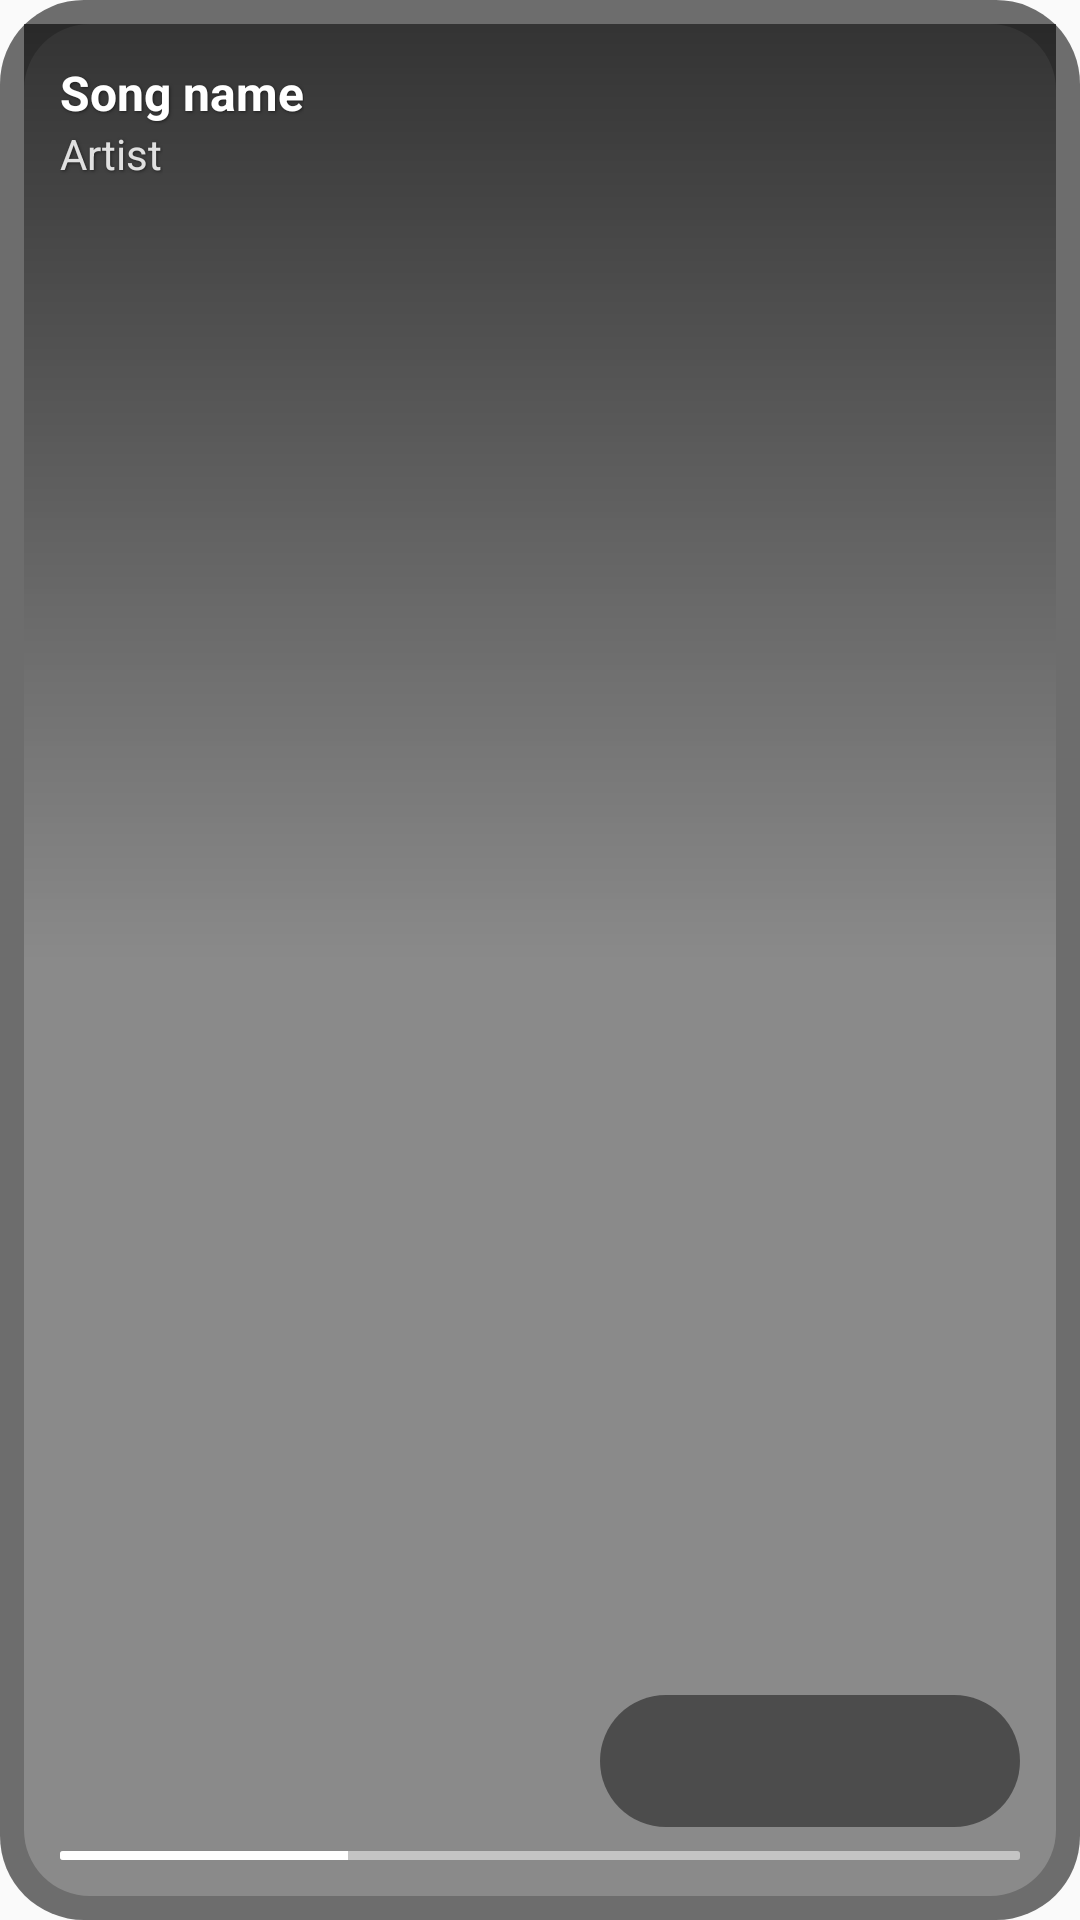

Layout XML and referenced resources for this Android screen:
<!-- AndroidManifest.xml: application theme Theme.Loudly -->
<!-- res/layout/widget_music.xml -->
<?xml version="1.0" encoding="utf-8"?>
<FrameLayout xmlns:android="http://schemas.android.com/apk/res/android"
    android:id="@+id/widget_container"
    android:layout_width="match_parent"
    android:layout_height="150dp"
    android:background="@drawable/widget_background">

    <RelativeLayout
        android:id="@+id/content_container"
        android:layout_width="match_parent"
        android:layout_height="match_parent"
        android:layout_margin="8dp">

        <ImageView
            android:id="@+id/widget_album_art"
            android:layout_width="match_parent"
            android:layout_height="match_parent"
            android:background="@drawable/widget_album_art_background"
            android:contentDescription="@string/albums"
            android:scaleType="centerCrop" />

        <ImageView
            android:layout_width="match_parent"
            android:layout_height="match_parent"
            android:src="@drawable/album_art_gradient"
            android:contentDescription="@null"/>

        <LinearLayout
            android:id="@+id/song_info_layout"
            android:layout_width="wrap_content"
            android:layout_height="wrap_content"
            android:layout_alignParentStart="true"
            android:layout_alignParentTop="true"
            android:padding="12dp"
            android:orientation="vertical">

            <TextView
                android:id="@+id/widget_track_title"
                style="@style/Widget.Loudly.TextView.Title"
                android:layout_width="wrap_content"
                android:layout_height="wrap_content"
                android:text="Song name" />

            <TextView
                android:id="@+id/widget_artist"
                style="@style/Widget.Loudly.TextView.Artist"
                android:layout_width="wrap_content"
                android:layout_height="wrap_content"
                android:text="Artist" />
        </LinearLayout>

        <LinearLayout
            android:id="@+id/controls_container"
            android:layout_width="wrap_content"
            android:layout_height="wrap_content"
            android:layout_above="@id/widget_progress"
            android:layout_alignParentEnd="true"
            android:layout_marginEnd="12dp"
            android:layout_marginBottom="8dp"
            android:background="@drawable/widget_control_chip_background"
            android:gravity="center_vertical"
            android:orientation="horizontal"
            android:paddingHorizontal="8dp"
            android:paddingVertical="4dp">

            <ImageButton
                android:id="@+id/widget_prev"
                style="@style/Widget.Loudly.ImageButton"
                android:contentDescription="@string/previous"
                android:src="@drawable/skip_previous" />

            <ImageButton
                android:id="@+id/widget_play_pause"
                style="@style/Widget.Loudly.ImageButton"
                android:layout_marginHorizontal="8dp"
                android:contentDescription="@string/play_pause"
                android:src="@drawable/play" />

            <ImageButton
                android:id="@+id/widget_next"
                style="@style/Widget.Loudly.ImageButton"
                android:contentDescription="@string/next"
                android:src="@drawable/skip_next" />
        </LinearLayout>

        <ProgressBar
            android:id="@+id/widget_progress"
            style="?android:attr/progressBarStyleHorizontal"
            android:layout_width="match_parent"
            android:layout_height="3dp"
            android:layout_alignParentBottom="true"
            android:layout_marginHorizontal="12dp"
            android:layout_marginBottom="12dp"
            android:max="100"
            android:progress="30"
            android:progressDrawable="@drawable/widget_progress_bar" />
    </RelativeLayout>
</FrameLayout>
<!-- resources referenced by this layout -->
<resources>
  <!-- drawable album_art_gradient (drawable) -->
  <shape xmlns:android="http://schemas.android.com/apk/res/android">
      <gradient
          android:angle="90"
          android:startColor="#00000000"
          android:centerColor="#00000000"
          android:endColor="#A0000000"
          android:type="linear" />
  </shape>
  <!-- drawable widget_album_art_background (drawable) -->
  <?xml version="1.0" encoding="utf-8"?>
  <shape xmlns:android="http://schemas.android.com/apk/res/android"
      android:shape="rectangle">
  
      <corners android:radius="22dp" />
  
      <solid android:color="#33FFFFFF" />
  
  </shape>
  <!-- drawable widget_background (drawable) -->
  <?xml version="1.0" encoding="utf-8"?>
  <shape xmlns:android="http://schemas.android.com/apk/res/android">
      
      <corners android:radius="28dp" />
  
      
      <solid android:color="#B3333333" />
  </shape>
  <!-- drawable widget_control_chip_background (drawable) -->
  <?xml version="1.0" encoding="utf-8"?>
  <shape xmlns:android="http://schemas.android.com/apk/res/android">
      <corners android:radius="28dp" />
  
      
      <solid android:color="#B3333333" />
  </shape>
  <!-- drawable widget_progress_bar (drawable) -->
  <layer-list xmlns:android="http://schemas.android.com/apk/res/android">
      <item android:id="@android:id/background">
          <shape>
              <corners android:radius="1dp" />
              <solid android:color="@color/widget_progress_bar_background" />
          </shape>
      </item>
      <item android:id="@android:id/progress">
          <clip>
              <shape>
                  <corners android:radius="1dp" />
                  <solid android:color="@color/widget_progress_bar_progress" />
              </shape>
          </clip>
      </item>
  </layer-list>
  <string name="albums">Albums</string>
  <string name="next">Next</string>
  <string name="play_pause">Play/Pause</string>
  <string name="previous">Previous</string>
  <style name="Widget.Loudly.ImageButton" parent="android:Widget.ImageButton">
          <item name="android:layout_width">36dp</item>
          <item name="android:layout_height">36dp</item>
          <item name="android:background">?android:attr/selectableItemBackgroundBorderless</item>
          <item name="android:scaleType">centerInside</item>
          <item name="android:tint">@color/widget_text_primary</item>
      </style>
  <style name="Widget.Loudly.TextView.Artist" parent="Widget.Loudly.TextView">
          <item name="android:textSize">14sp</item>
          <item name="android:textColor">@color/widget_text_secondary</item>
          <item name="android:maxLines">1</item>
          <item name="android:ellipsize">end</item>
      </style>
  <style name="Widget.Loudly.TextView.Title" parent="Widget.Loudly.TextView">
          <item name="android:textSize">16sp</item>
          <item name="android:textStyle">bold</item>
          <item name="android:maxLines">1</item>
          <item name="android:ellipsize">end</item>
      </style>
  <style name="Theme.Loudly" parent="android:Theme.Material.Light.NoActionBar">
          
      </style>
  <color name="widget_progress_bar_background">#80FFFFFF</color>
  <color name="widget_progress_bar_progress">#FFFFFF</color>
  <color name="widget_text_primary">#FFFFFF</color>
  <style name="Widget.Loudly.TextView" parent="android:Widget.TextView">
          <item name="android:textColor">@color/widget_text_primary</item>
          <item name="android:shadowColor">#80000000</item>
          <item name="android:shadowDx">1</item>
          <item name="android:shadowDy">1</item>
          <item name="android:shadowRadius">2</item>
      </style>
  <color name="widget_text_secondary">#E0E0E0</color>
</resources>
